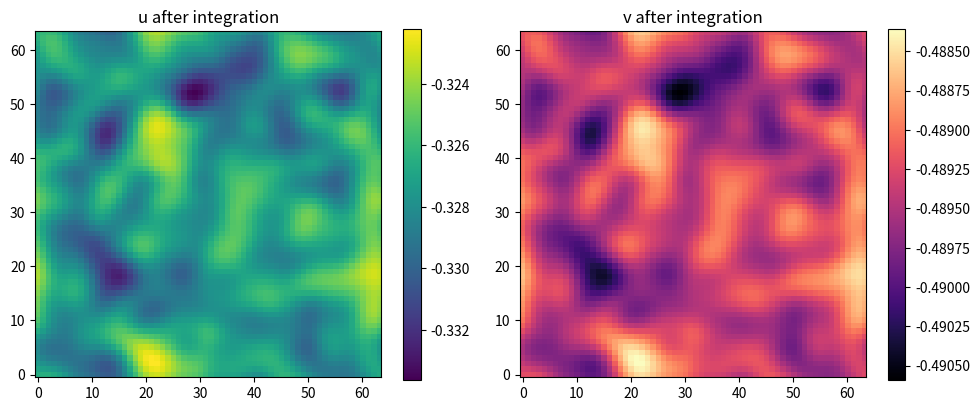

The matplotlib source for this figure: (Note: this script raises an exception after producing the figure.)
import matplotlib
matplotlib.use("Agg")
import matplotlib.pyplot as plt
import numpy as np
import time

# ---------------------------------------------------------------------------
# Generic two-component 2D reaction-diffusion system:
#   du/dt = f(u,v) + Du*(d2u/dX2 + d2u/dY2)
#   dv/dt = g(u,v) + Dv*(d2v/dX2 + d2v/dY2)
# Explicit forward-time centered-space (FTCS) integrator, periodic boundaries,
# five-point Laplacian via whole-grid array shifts.
# ---------------------------------------------------------------------------

# Reaction terms (generic; a simple activator-inhibitor style choice)
def f(u, v):
    return u - u**3 - v          # activator reaction
def g(u, v):
    return 0.25 * (u - v)        # inhibitor reaction

# Five-point Laplacian using np.roll shifts (periodic wrap), whole grid at once.
def laplacian(A, dX):
    # shift up/down (axis 0) and left/right (axis 1), sum neighbors, subtract 4*center
    return (np.roll(A, 1, axis=0) + np.roll(A, -1, axis=0) +
            np.roll(A, 1, axis=1) + np.roll(A, -1, axis=1) - 4.0 * A) / dX**2

# One explicit FTCS step, evaluating the reaction on the whole grid at once.
def step(u, v, Du, Dv, dt, dX):
    u_new = u + dt * (f(u, v) + Du * laplacian(u, dX))   # update u everywhere
    v_new = v + dt * (g(u, v) + Dv * laplacian(v, dX))   # update v everywhere
    return u_new, v_new

# Run-in-blocks driver: advance 'nsteps' total, reported in blocks.
def run_in_blocks(u, v, Du, Dv, dt, dX, nsteps, nblocks):
    per_block = nsteps // nblocks
    for b in range(nblocks):
        for _ in range(per_block):
            u, v = step(u, v, Du, Dv, dt, dX)
    return u, v

# ---------------------------------------------------------------------------
# Set up grid, parameters, and stability check
# ---------------------------------------------------------------------------
N = 64
dX = 1.0
Du, Dv = 0.5, 0.25
dt = 0.005                      # 2D stability: D*dt/dX^2 < 1/4
Dmax = max(Du, Dv)
stability = Dmax * dt / dX**2
print(f"Stability ratio D*dt/dX^2 = {stability:.6f} (must be < 0.25)")
print(f"Stable: {stability < 0.25}")

# Nearly uniform initial condition u = v = 1 with +-0.1 noise, seed 10
rng = np.random.default_rng(10)
u0 = 1.0 + 0.1 * (2 * rng.random((N, N)) - 1)
v0 = 1.0 + 0.1 * (2 * rng.random((N, N)) - 1)

print(f"Initial u mean = {u0.mean():.6f}, min = {u0.min():.6f}, max = {u0.max():.6f}")
print(f"Initial v mean = {v0.mean():.6f}, min = {v0.min():.6f}, max = {v0.max():.6f}")

# Advance the system (exercised further in 7E.2)
nsteps, nblocks = 2000, 10
u, v = run_in_blocks(u0.copy(), v0.copy(), Du, Dv, dt, dX, nsteps, nblocks)

print(f"After {nsteps} steps: u mean = {u.mean():.6f}, min = {u.min():.6f}, max = {u.max():.6f}")
print(f"After {nsteps} steps: v mean = {v.mean():.6f}, min = {v.min():.6f}, max = {v.max():.6f}")

# ---------------------------------------------------------------------------
# Separate check: vectorized whole-grid reaction vs point-by-point loop
# ---------------------------------------------------------------------------
# Vectorized: evaluate reaction on the entire grid in one array operation.
t0 = time.perf_counter()
for _ in range(50):
    _ = f(u, v)
t_vec = time.perf_counter() - t0

# Point-by-point: emulate a 1D-style approach looping over every grid point.
def f_scalar(uu, vv):
    return uu - uu**3 - vv
t0 = time.perf_counter()
for _ in range(50):
    out = np.empty_like(u)
    for i in range(N):
        for j in range(N):
            out[i, j] = f_scalar(u[i, j], v[i, j])
t_loop = time.perf_counter() - t0

print(f"Vectorized reaction time (50 evals) = {t_vec:.6f} s")
print(f"Point-by-point reaction time (50 evals) = {t_loop:.6f} s")
print(f"Speedup factor (loop / vectorized) = {t_loop / t_vec:.2f}")
print(f"Vectorized faster: {t_vec < t_loop}")
# Explanation: this check confirms the result because both methods must produce
# the identical reaction field, so the vectorized version being much faster shows
# that evaluating the whole grid at once is a pure performance win with no change
# in the computed values.
print(f"Max abs difference between methods = {np.max(np.abs(f(u, v) - out)):.3e}")

# ---------------------------------------------------------------------------
# Plot final u and v fields
# ---------------------------------------------------------------------------
fig, axes = plt.subplots(1, 2, figsize=(10, 4))
im0 = axes[0].imshow(u, cmap="viridis", origin="lower")
axes[0].set_title("u after integration")
fig.colorbar(im0, ax=axes[0])
im1 = axes[1].imshow(v, cmap="magma", origin="lower")
axes[1].set_title("v after integration")
fig.colorbar(im1, ax=axes[1])
plt.tight_layout()
plt.savefig("/Users/lvmy/neu/teaching/numericalR/numericalR/recipe-eval/gen/7E.1.1_s4.png")
